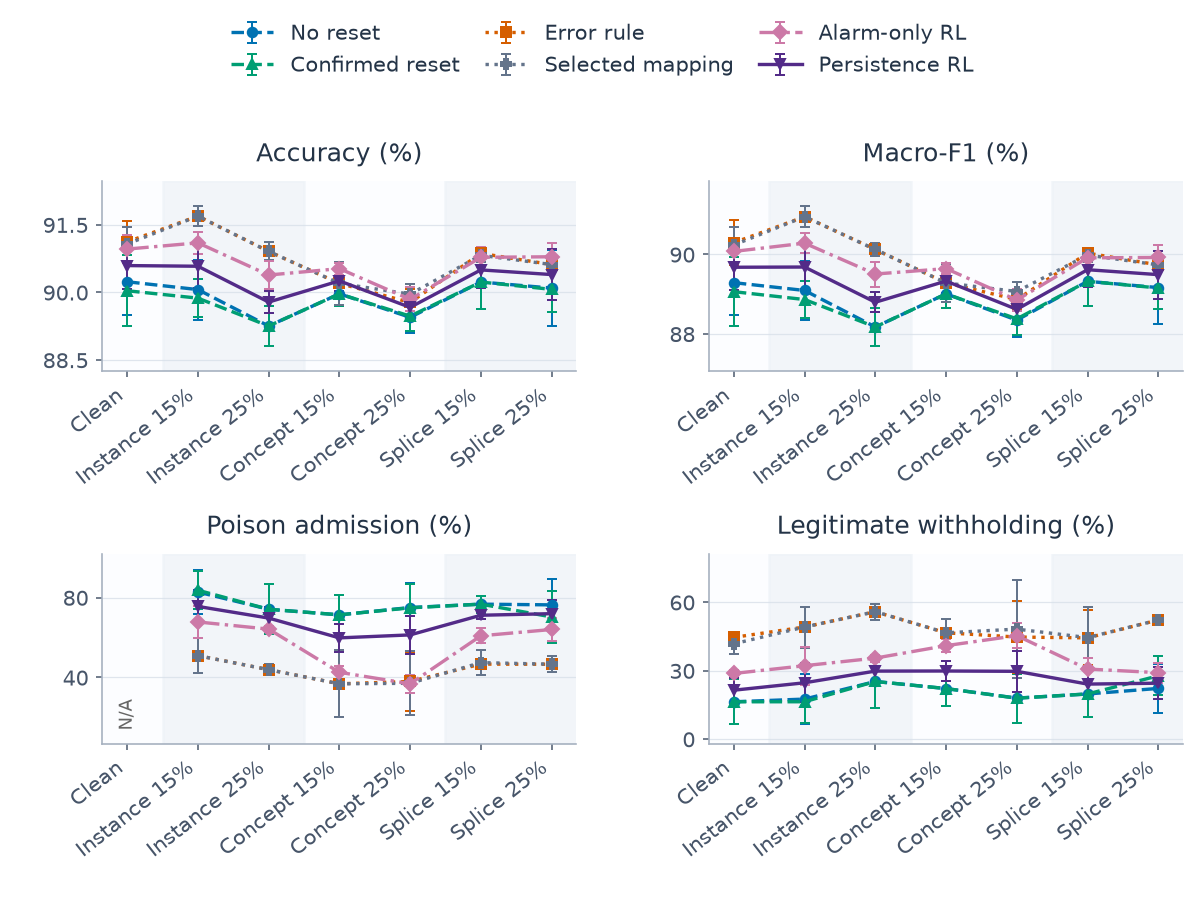

The data file committed next to this chart (first rows):
category, series, metric, mean, sd, runs, defined
0, alarm, clean_withhold_rate, 0.2881, 0.01695, 3, 3
0, alarm, host_accuracy, 0.9096, 0.003131, 3, 3
0, alarm, host_macro_f1, 0.9008, 0.003279, 3, 3
0, alarm, poison_admission_rate, , , 3, 0
0, alarm_persistence, clean_withhold_rate, 0.2147, 0.05448, 3, 3
0, alarm_persistence, host_accuracy, 0.906, 0.005263, 3, 3
0, alarm_persistence, host_macro_f1, 0.8968, 0.005734, 3, 3
0, alarm_persistence, poison_admission_rate, , , 3, 0
0, confirmed, clean_withhold_rate, 0.1638, 0.09931, 3, 3
0, confirmed, host_accuracy, 0.9004, 0.007859, 3, 3
0, confirmed, host_macro_f1, 0.8906, 0.00872, 3, 3
0, confirmed, poison_admission_rate, , , 3, 0
0, error_rule, clean_withhold_rate, 0.4463, 0.01957, 3, 3
0, error_rule, host_accuracy, 0.9112, 0.004589, 3, 3
0, error_rule, host_macro_f1, 0.903, 0.005589, 3, 3
0, error_rule, poison_admission_rate, , , 3, 0
0, no_reset, clean_withhold_rate, 0.1638, 0.09931, 3, 3
0, no_reset, host_accuracy, 0.9024, 0.007381, 3, 3
0, no_reset, host_macro_f1, 0.8929, 0.008139, 3, 3
0, no_reset, poison_admission_rate, , , 3, 0
0, selected_map, clean_withhold_rate, 0.4181, 0.04265, 3, 3
0, selected_map, host_accuracy, 0.9107, 0.003773, 3, 3
0, selected_map, host_macro_f1, 0.9024, 0.00459, 3, 3
0, selected_map, poison_admission_rate, , , 3, 0
1, alarm, clean_withhold_rate, 0.3221, 0.08338, 3, 3
1, alarm, host_accuracy, 0.911, 0.002377, 3, 3
1, alarm, host_macro_f1, 0.9028, 0.002578, 3, 3
1, alarm, poison_admission_rate, 0.6782, 0.08236, 3, 3
1, alarm_persistence, clean_withhold_rate, 0.2472, 0.08548, 3, 3
1, alarm_persistence, host_accuracy, 0.9058, 0.004901, 3, 3
1, alarm_persistence, host_macro_f1, 0.8968, 0.005447, 3, 3
1, alarm_persistence, poison_admission_rate, 0.756, 0.08232, 3, 3
1, confirmed, clean_withhold_rate, 0.164, 0.09303, 3, 3
1, confirmed, host_accuracy, 0.8987, 0.004244, 3, 3
1, confirmed, host_macro_f1, 0.8887, 0.004744, 3, 3
1, confirmed, poison_admission_rate, 0.8372, 0.09515, 3, 3
1, error_rule, clean_withhold_rate, 0.4917, 0.08985, 3, 3
1, error_rule, host_accuracy, 0.9169, 0.002132, 3, 3
1, error_rule, host_macro_f1, 0.9095, 0.002567, 3, 3
1, error_rule, poison_admission_rate, 0.5094, 0.08876, 3, 3
1, no_reset, clean_withhold_rate, 0.1757, 0.1106, 3, 3
1, no_reset, host_accuracy, 0.9006, 0.006667, 3, 3
1, no_reset, host_macro_f1, 0.8909, 0.007444, 3, 3
1, no_reset, poison_admission_rate, 0.8281, 0.1087, 3, 3
1, selected_map, clean_withhold_rate, 0.4917, 0.08985, 3, 3
1, selected_map, host_accuracy, 0.9169, 0.002132, 3, 3
1, selected_map, host_macro_f1, 0.9095, 0.002567, 3, 3
1, selected_map, poison_admission_rate, 0.5094, 0.08876, 3, 3
2, alarm, clean_withhold_rate, 0.3553, 0.01547, 3, 3
2, alarm, host_accuracy, 0.9039, 0.00303, 3, 3
2, alarm, host_macro_f1, 0.8951, 0.003147, 3, 3
2, alarm, poison_admission_rate, 0.6423, 0.01342, 3, 3
2, alarm_persistence, clean_withhold_rate, 0.2984, 0.04943, 3, 3
2, alarm_persistence, host_accuracy, 0.8979, 0.002369, 3, 3
2, alarm_persistence, host_macro_f1, 0.888, 0.002488, 3, 3
2, alarm_persistence, poison_admission_rate, 0.6976, 0.055, 3, 3
2, confirmed, clean_withhold_rate, 0.2529, 0.1163, 3, 3
2, confirmed, host_accuracy, 0.8925, 0.00447, 3, 3
2, confirmed, host_macro_f1, 0.8818, 0.004832, 3, 3
2, confirmed, poison_admission_rate, 0.7418, 0.1255, 3, 3
... 108 more rows
